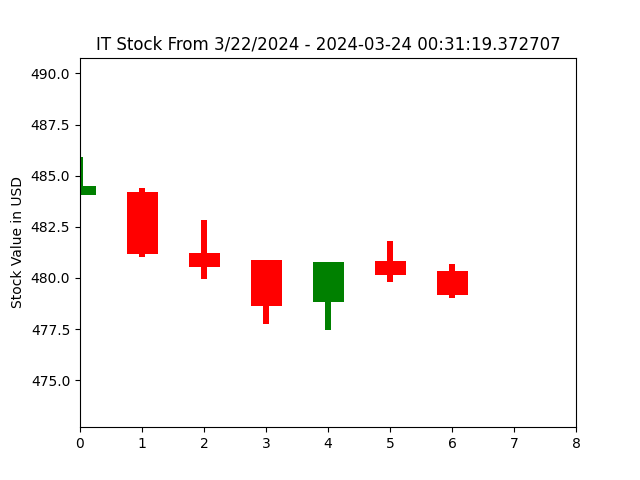

Source data for this figure (header and first rows):
open, closed, high, low, index
484.1, 484.5, 485.9, 484.1, 0
484.2, 481.2, 484.4, 481, 1
481.2, 480.5, 482.8, 479.9, 2
480.9, 478.6, 480.9, 477.8, 3
478.8, 480.8, 480.8, 477.5, 4
480.8, 480.2, 481.8, 479.8, 5
480.4, 479.2, 480.7, 479, 6
479.3, 479.3, 479.3, 479.3, 7
